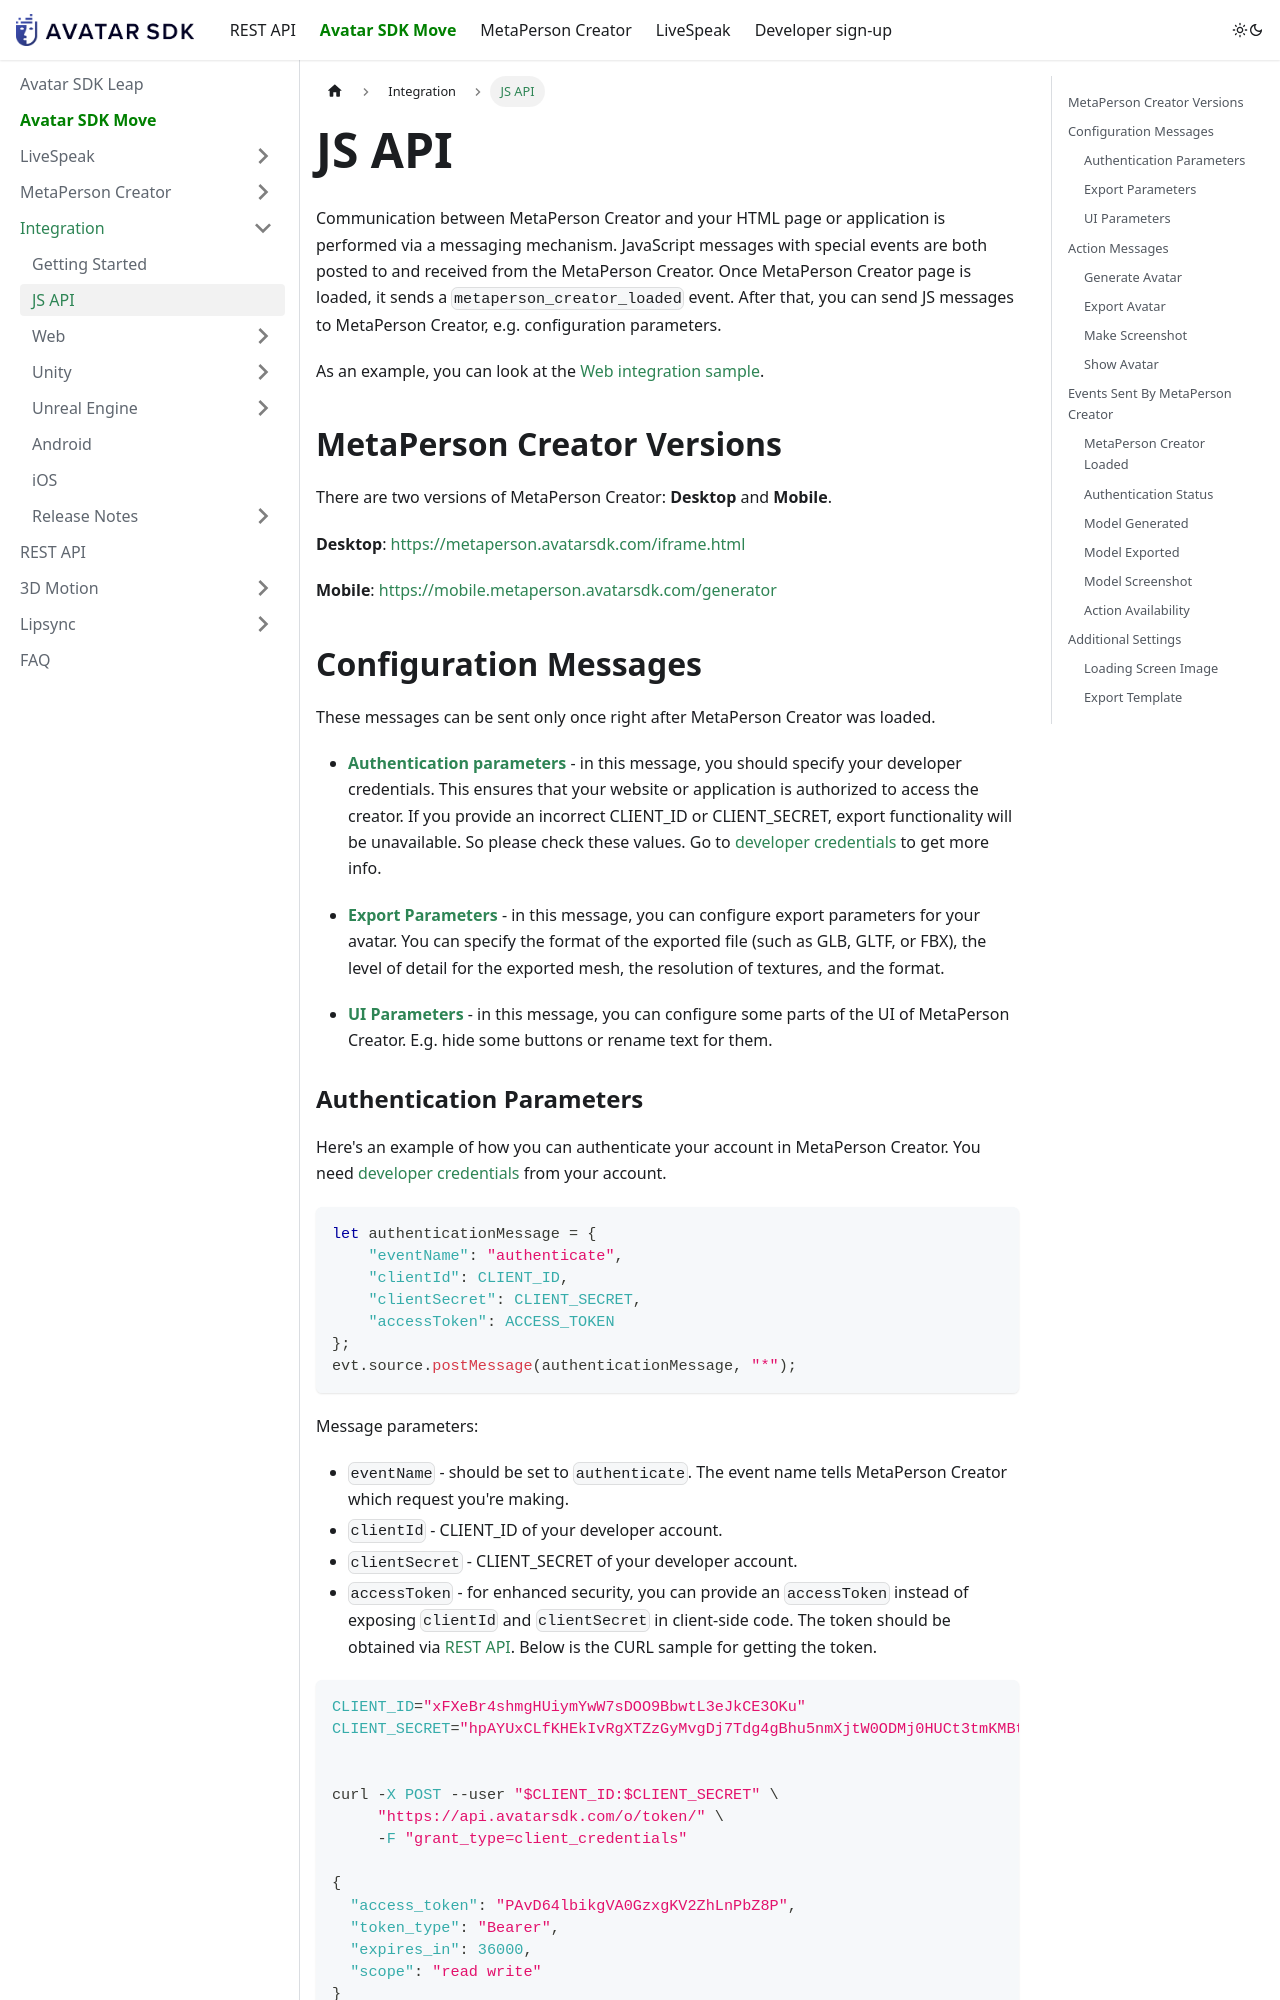

repository: itseez3d/metaperson · page: js_api/index.html · generator: docusaurus

---
title: "JavaScript API for the 3D Avatar Creator iframe"
sidebar_label: 'JS API'
sidebar_position: 2
description: "MetaPerson Creator JS API — exchange JavaScript messages between the avatar builder iframe and your web app to control the flow and receive the exported 3D avatar."
slug: /js_api
---
# JS API

Communication between MetaPerson Creator and your HTML page or application is performed via a messaging mechanism. JavaScript messages with special events are both posted to and received from the MetaPerson Creator.
Once MetaPerson Creator page is loaded, it sends a `metaperson_creator_loaded` event. After that, you can send JS messages to MetaPerson Creator, e.g. configuration parameters.

As an example, you can look at the [Web integration sample](/web_integration).

## MetaPerson Creator Versions
There are two versions of MetaPerson Creator: **Desktop** and **Mobile**. 

**Desktop**: https://metaperson.avatarsdk.com/iframe.html

**Mobile**: https://mobile.metaperson.avatarsdk.com/generator


## Configuration Messages

These messages can be sent only once right after MetaPerson Creator was loaded.

* [**Authentication parameters**](#authentication-parameters) - in this message, you should specify your developer credentials. This ensures that your website or application is authorized to access the creator. 
If you provide an incorrect CLIENT_ID or CLIENT_SECRET, export functionality will be unavailable. So please check these values. Go to [developer credentials](/getting_started#developer-credentials) to get more info.

* [**Export Parameters**](#export-parameters) - in this message, you can configure export parameters for your avatar. You can specify the format of the exported file (such as GLB, GLTF, or FBX), the level of detail for the exported mesh, the resolution of textures, and the format.

* [**UI Parameters**](#ui-parameters) - in this message, you can configure some parts of the UI of MetaPerson Creator. E.g. hide some buttons or rename text for them.
